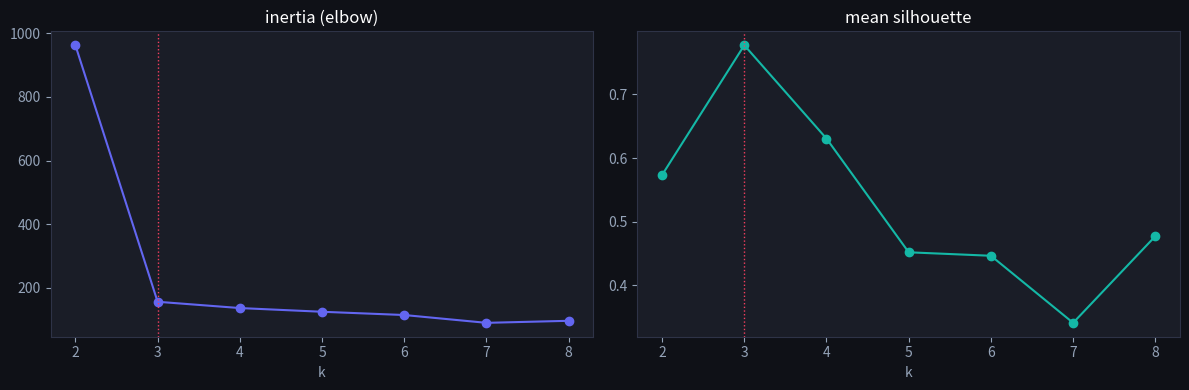
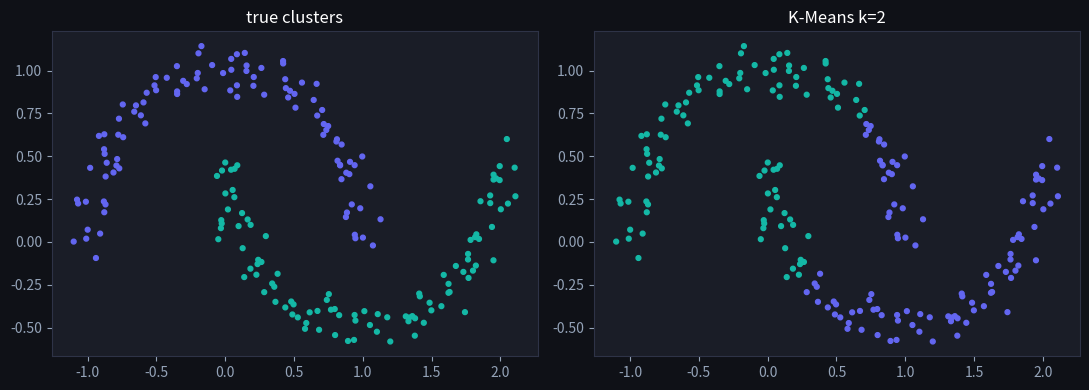

Python code for these plots, in order:
import numpy as np
import matplotlib.pyplot as plt

plt.rcParams['figure.facecolor'] = '#0f1117'
plt.rcParams['axes.facecolor'] = '#1a1d27'
plt.rcParams['text.color'] = 'white'
plt.rcParams['axes.labelcolor'] = '#94a3b8'
plt.rcParams['xtick.color'] = '#94a3b8'
plt.rcParams['ytick.color'] = '#94a3b8'
plt.rcParams['axes.edgecolor'] = '#2e3347'
np.random.seed(42)

def kmeans(X, k, iters=50):
    C = X[np.random.choice(len(X), k, replace=False)]
    for _ in range(iters):
        lbl = np.argmin(((X[:, None] - C[None]) ** 2).sum(-1), axis=1)
        C = np.array([X[lbl == j].mean(0) if (lbl == j).any() else C[j] for j in range(k)])
    inertia = ((X - C[lbl]) ** 2).sum()
    return lbl, C, inertia

blobs = [np.random.randn(60, 2) * 0.7 + c for c in [(-3, 0), (3, 2), (1, -3)]]
X = np.vstack(blobs)

def silhouette(X, lbl):
    D = np.sqrt(((X[:, None] - X[None]) ** 2).sum(-1))
    s = np.zeros(len(X))
    for i in range(len(X)):
        own = lbl == lbl[i]; own[i] = False
        a = D[i, own].mean() if own.any() else 0
        b = min(D[i, lbl == j].mean() for j in set(lbl) if j != lbl[i])
        s[i] = (b - a) / max(a, b)
    return s

ks = range(2, 9); inertias, sils = [], []
for k in ks:
    lbl, C, inertia = kmeans(X, k)
    inertias.append(inertia); sils.append(silhouette(X, lbl).mean())

fig, axes = plt.subplots(1, 2, figsize=(12, 4))
axes[0].plot(list(ks), inertias, 'o-', color='#6366f1'); axes[0].set_title('inertia (elbow)')
axes[1].plot(list(ks), sils, 'o-', color='#14b8a6'); axes[1].set_title('mean silhouette')
for ax in axes: ax.set_xlabel('k'); ax.axvline(3, color='#f43f5e', ls=':', lw=1)
plt.tight_layout(); plt.show()
# inertia bends at k=3; silhouette peaks at k=3 — both agree here

t = np.linspace(0, np.pi, 100)
moons = np.vstack([np.c_[np.cos(t), np.sin(t)],
                   np.c_[1 - np.cos(t), 0.5 - np.sin(t)]]) + 0.07 * np.random.randn(200, 2)
true_lbl = np.array([0] * 100 + [1] * 100)

km_lbl, _, _ = kmeans(moons, 2)
print('silhouette of TRUE moon labels :', round(silhouette(moons, true_lbl).mean(), 3))
print('silhouette of K-Means labels   :', round(silhouette(moons, km_lbl).mean(), 3))

fig, axes = plt.subplots(1, 2, figsize=(11, 4))
for ax, l, name in [(axes[0], true_lbl, 'true clusters'), (axes[1], km_lbl, 'K-Means k=2')]:
    ax.scatter(*moons.T, c=np.where(l == 0, '#6366f1', '#14b8a6'), s=12); ax.set_title(name)
plt.tight_layout(); plt.show()
# K-Means' wrong vertical split can SCORE HIGHER than the true crescents:
# silhouette rewards compact round blobs — the same bias K-Means has
